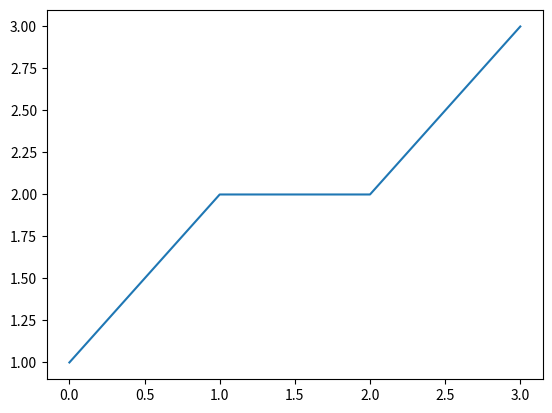

Here is the Python script that generated this plot:
import matplotlib.pyplot as plt
import numpy as np

fig, ax = plt.subplots()             # Create a figure containing a single Axes.
ax.plot([1, 2, 2, 3])  # Plot some data on the Axes.
plt.show()                           # Show the figure.
